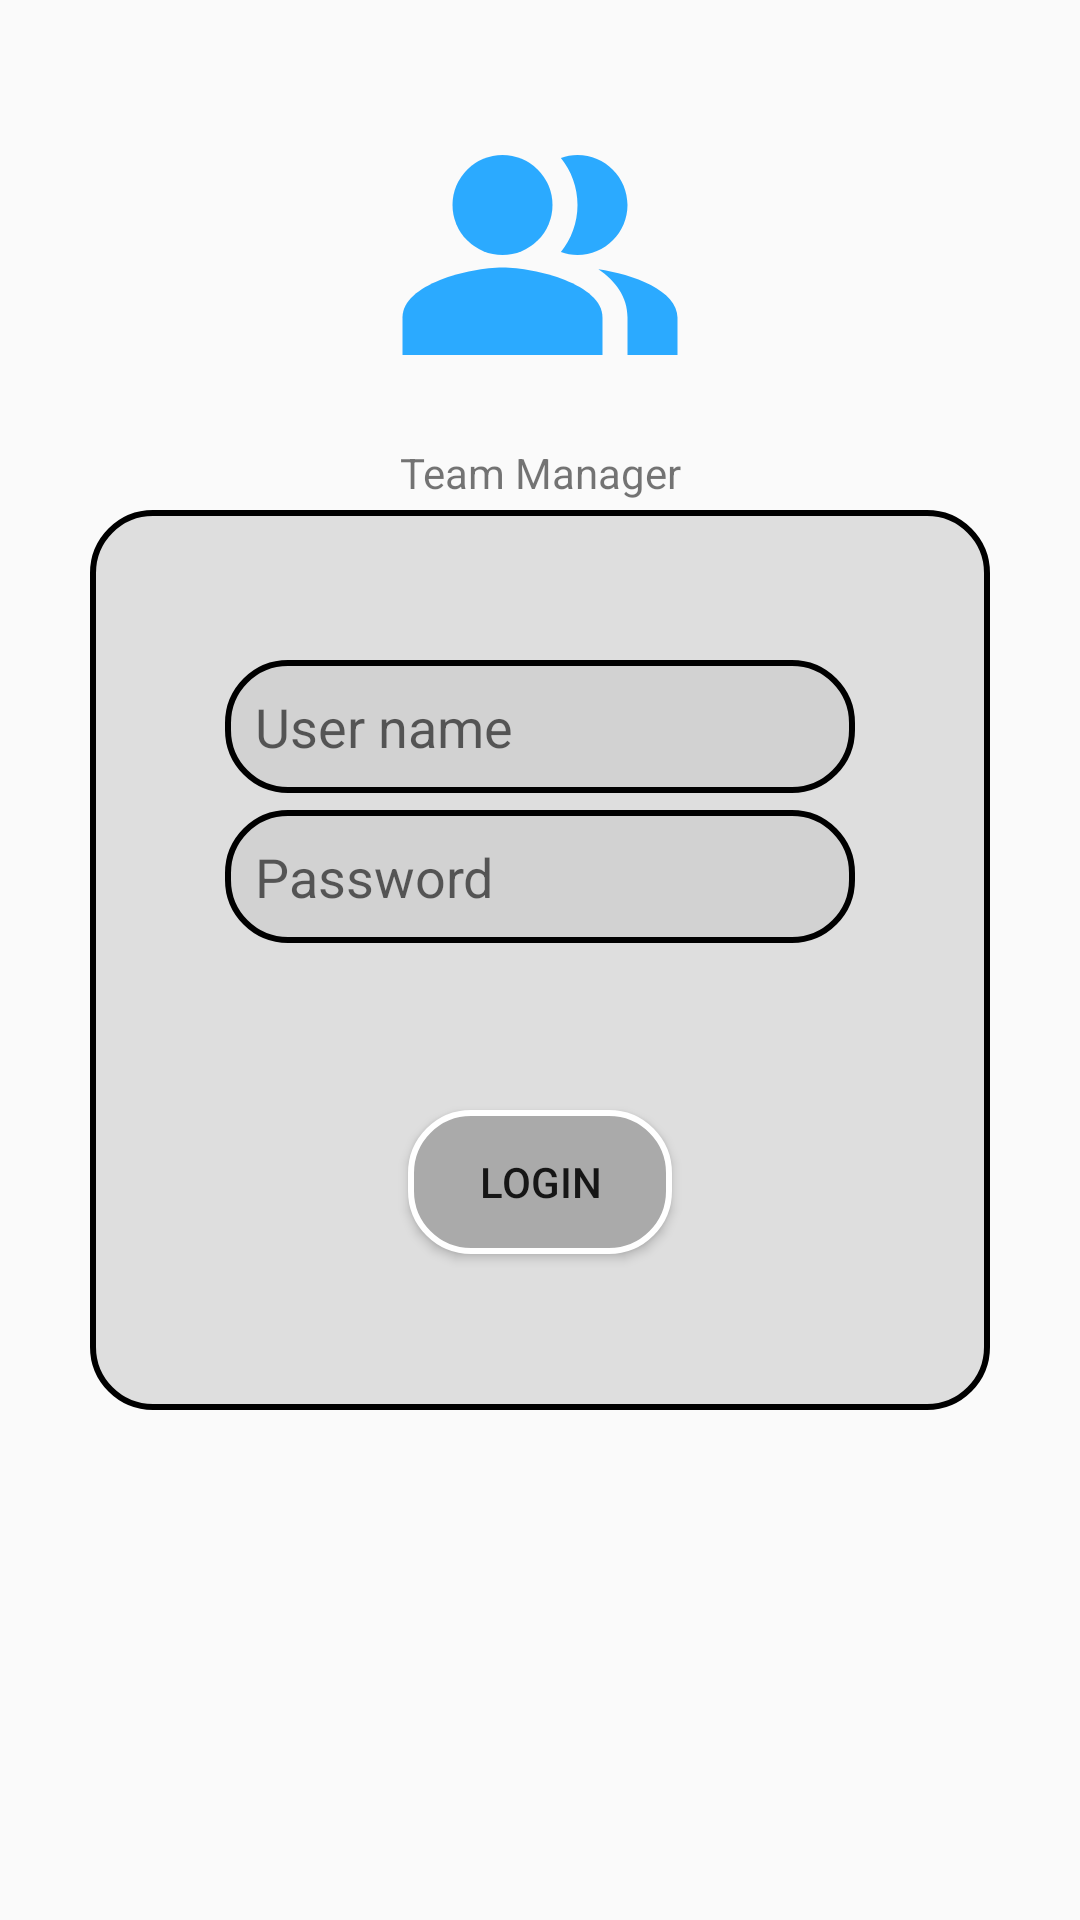

The Android layout XML behind this screen, and the referenced resources:
<!-- AndroidManifest.xml: application theme AppTheme -->
<!-- res/layout/activity_login.xml -->
<?xml version="1.0" encoding="utf-8"?>
<androidx.constraintlayout.widget.ConstraintLayout xmlns:android="http://schemas.android.com/apk/res/android"
    xmlns:app="http://schemas.android.com/apk/res-auto"
    xmlns:tools="http://schemas.android.com/tools"
    android:layout_width="match_parent"
    android:layout_height="match_parent"
    android:visibility="visible"
    tools:context=".LoginActivity">

    <FrameLayout
        android:id="@+id/framelogin"
        style="@style/login_fl"
        app:layout_constraintBottom_toBottomOf="parent"
        app:layout_constraintEnd_toEndOf="parent"
        app:layout_constraintStart_toStartOf="parent"
        app:layout_constraintTop_toTopOf="parent">

        <EditText
            android:id="@+id/etusername"
            style="@style/login_et"
            android:layout_marginTop="50dp"
            android:hint="@string/uname"
            android:inputType="textPersonName"
            tools:ignore="Autofill" />

        <EditText
            android:id="@+id/etpassword"
            style="@style/login_et"
            android:layout_marginTop="100dp"
            android:hint="@string/pwd"
            android:inputType="textPassword"
            tools:ignore="Autofill" />

        <Button
            android:id="@+id/btnlogin"
            style="@style/login_btn"
            android:layout_marginTop="200dp"
            android:text="@string/loginbtn" />

        <TextView
            android:id="@+id/tverror"
            style="@style/login_tv"
            android:layout_marginTop="165dp"
            android:text=""
            android:textColor="@color/red" />

       

    </FrameLayout>

    <ImageView
        android:id="@+id/imageView"
        android:layout_width="100dp"
        android:layout_height="100dp"
        app:layout_constraintBottom_toTopOf="@+id/framelogin"
        app:layout_constraintEnd_toEndOf="parent"
        app:layout_constraintStart_toStartOf="parent"
        app:layout_constraintTop_toTopOf="parent"
        app:srcCompat="@drawable/ic_baseline_people_alt_24"
        android:contentDescription="@string/app_name" />

    <TextView
        android:id="@+id/textView"
        android:layout_width="wrap_content"
        android:layout_height="wrap_content"
        android:layout_marginTop="13dp"
        android:text="@string/app_name"
        app:layout_constraintEnd_toEndOf="parent"
        app:layout_constraintStart_toStartOf="parent"
        app:layout_constraintTop_toBottomOf="@+id/imageView" />
</androidx.constraintlayout.widget.ConstraintLayout>
<!-- resources referenced by this layout -->
<resources>
  <color name="red">#ff0800</color>
  <!-- drawable ic_baseline_people_alt_24 (drawable) -->
  <vector android:height="24dp" android:tint="#2BAAFF"
      android:viewportHeight="24" android:viewportWidth="24"
      android:width="24dp" xmlns:android="http://schemas.android.com/apk/res/android">
      <path android:fillColor="@android:color/white"
          android:fillType="evenOdd" android:pathData="M16.67,13.13C18.04,14.06 19,15.32 19,17v3h4v-3C23,14.82 19.43,13.53 16.67,13.13z"/>
      <path android:fillColor="@android:color/white"
          android:fillType="evenOdd" android:pathData="M9,8m-4,0a4,4 0,1 1,8 0a4,4 0,1 1,-8 0"/>
      <path android:fillColor="@android:color/white"
          android:fillType="evenOdd" android:pathData="M15,12c2.21,0 4,-1.79 4,-4c0,-2.21 -1.79,-4 -4,-4c-0.47,0 -0.91,0.1 -1.33,0.24C14.5,5.27 15,6.58 15,8s-0.5,2.73 -1.33,3.76C14.09,11.9 14.53,12 15,12z"/>
      <path android:fillColor="@android:color/white"
          android:fillType="evenOdd" android:pathData="M9,13c-2.67,0 -8,1.34 -8,4v3h16v-3C17,14.34 11.67,13 9,13z"/>
  </vector>
  <string name="app_name">Team Manager</string>
  <string name="loginbtn">Login</string>
  <string name="pwd">Password</string>
  <string name="rememberme">Remember me</string>
  <string name="uname">User name</string>
  <style name="login_btn">
          <item name="android:layout_width">wrap_content</item>
          <item name="android:layout_height">wrap_content</item>
          <item name="android:layout_gravity">center_horizontal</item>
          <item name="android:background">@drawable/button</item>
      </style>
  <style name="login_cb">
          <item name="android:layout_width">wrap_content</item>
          <item name="android:layout_height">wrap_content</item>
          <item name="android:layout_gravity">center_horizontal</item>
      </style>
  <style name="login_et">
          <item name="android:layout_width">wrap_content</item>
          <item name="android:layout_height">wrap_content</item>
          <item name="android:background">@drawable/shape</item>
          <item name="android:ems">10</item>
          <item name="android:layout_gravity">center_horizontal</item>
          <item name="android:paddingStart">10dp</item>
          <item name="android:paddingTop">10dp</item>
          <item name="android:paddingBottom">10dp</item>
      </style>
  <style name="login_fl">
          <item name="android:layout_width">300dp</item>
          <item name="android:layout_height">300dp</item>
          <item name="android:background">@drawable/shape</item>
      </style>
  <style name="login_tv">
          <item name="android:layout_width">wrap_content</item>
          <item name="android:layout_height">wrap_content</item>
          <item name="android:layout_gravity">center_horizontal</item>
      </style>
  <style name="AppTheme" parent="Theme.AppCompat.Light.DarkActionBar">
          
          <item name="colorPrimary">@color/colorPrimary</item>
          <item name="colorPrimaryDark">@color/colorPrimaryDark</item>
          <item name="colorAccent">@color/colorAccent</item>
      </style>
  <!-- drawable button (drawable) -->
  <?xml version="1.0" encoding="utf-8"?>
  <shape xmlns:android="http://schemas.android.com/apk/res/android" android:shape="rectangle">
      <solid android:color="#aaa"/>
      <corners android:radius="20dp"/>
      <stroke android:color="@color/white" android:width="2dp"/>
  </shape>
  <!-- drawable shape (drawable) -->
  <?xml version="1.0" encoding="utf-8"?>
  <shape xmlns:android="http://schemas.android.com/apk/res/android" android:shape="rectangle">
      <solid android:color="#9ccc"/>
      <corners android:radius="20dp"/>
      <stroke android:color="@color/black" android:width="2dp"/>
  </shape>
  <color name="colorPrimary">#6200EE</color>
  <color name="colorPrimaryDark">#3700B3</color>
  <color name="colorAccent">#03DAC5</color>
  <color name="white">#fff</color>
  <color name="black">#000</color>
</resources>
